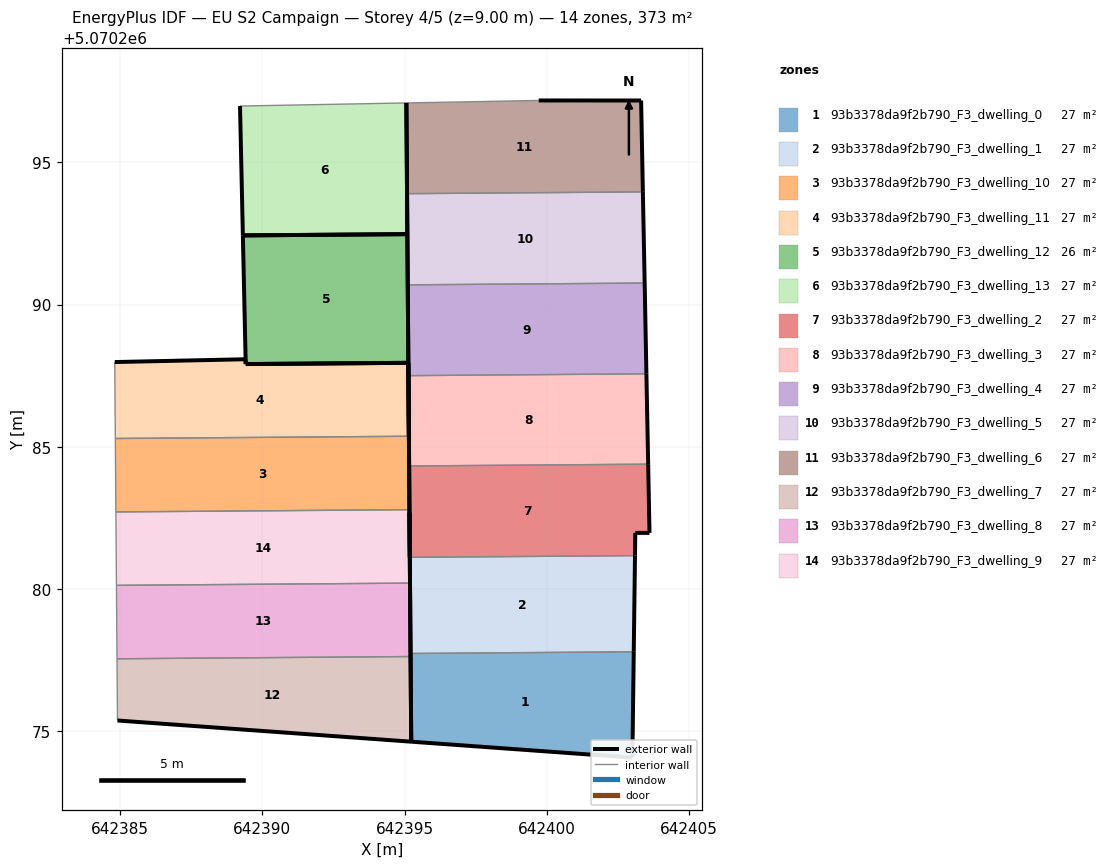
=== STOREY PLAN SPEC (per zone: floor XY polygon, exterior-wall plan segments, windows/doors) ===
zone 1: 93b3378da9f2b790_F3_dwelling_0  (26.7 m²)
  floor: (642403.01, 5070274.06) (642403.06, 5070277.79) (642395.21, 5070277.73) (642395.23, 5070274.62)
  exterior wall: (642403.06, 5070277.79) – (642403.01, 5070274.06)  [3.7 m]
  exterior wall: (642403.01, 5070274.06) – (642395.23, 5070274.62)  [7.8 m]
  exterior wall: (642395.23, 5070274.62) – (642395.21, 5070277.73)  [3.1 m]
  interior walls: 1
zone 2: 93b3378da9f2b790_F3_dwelling_1  (26.7 m²)
  floor: (642403.06, 5070277.79) (642403.11, 5070281.17) (642395.19, 5070281.11) (642395.17, 5070282.68) (642395.21, 5070277.73)
  exterior wall: (642395.17, 5070282.68) – (642395.19, 5070281.11)  [1.6 m]
  exterior wall: (642403.11, 5070281.17) – (642403.06, 5070277.79)  [3.4 m]
  exterior wall: (642395.21, 5070277.73) – (642395.17, 5070282.68)  [5.0 m]
  interior walls: 2
zone 3: 93b3378da9f2b790_F3_dwelling_10  (26.7 m²)
  floor: (642395.17, 5070282.79) (642395.15, 5070285.37) (642384.82, 5070285.29) (642384.84, 5070282.71)
  exterior wall: (642395.15, 5070285.37) – (642395.17, 5070282.79)  [2.6 m]
  interior walls: 3
zone 4: 93b3378da9f2b790_F3_dwelling_11  (27.3 m²)
  floor: (642395.15, 5070285.37) (642395.13, 5070287.95) (642389.41, 5070287.91) (642389.41, 5070288.08) (642384.81, 5070287.98) (642384.81, 5070287.87) (642384.82, 5070285.29)
  exterior wall: (642384.81, 5070287.98) – (642389.41, 5070288.08)  [4.6 m]
  exterior wall: (642389.41, 5070288.08) – (642389.41, 5070287.91)  [0.2 m]
  exterior wall: (642389.41, 5070287.91) – (642395.13, 5070287.95)  [5.7 m]
  exterior wall: (642395.13, 5070287.95) – (642395.15, 5070285.37)  [2.6 m]
  interior walls: 3
zone 5: 93b3378da9f2b790_F3_dwelling_12  (26.0 m²)
  floor: (642395.10, 5070292.48) (642395.15, 5070285.37) (642395.13, 5070287.95) (642389.42, 5070287.91) (642389.31, 5070292.43)
  exterior wall: (642389.42, 5070287.91) – (642389.41, 5070287.91)  [0.0 m]
  exterior wall: (642389.42, 5070287.91) – (642395.13, 5070287.95)  [5.7 m]
  exterior wall: (642395.13, 5070287.95) – (642395.15, 5070285.37)  [2.6 m]
  exterior wall: (642395.15, 5070285.37) – (642395.10, 5070292.48)  [7.1 m]
  exterior wall: (642395.10, 5070292.48) – (642389.31, 5070292.43)  [5.8 m]
  exterior wall: (642389.31, 5070292.43) – (642389.41, 5070287.91)  [4.5 m]
zone 6: 93b3378da9f2b790_F3_dwelling_13  (26.7 m²)
  floor: (642395.10, 5070292.48) (642395.06, 5070297.09) (642389.21, 5070296.99) (642389.31, 5070292.43)
  exterior wall: (642395.10, 5070292.48) – (642389.31, 5070292.43)  [5.8 m]
  exterior wall: (642389.31, 5070292.43) – (642389.21, 5070296.99)  [4.6 m]
  exterior wall: (642395.06, 5070297.09) – (642395.10, 5070292.48)  [4.6 m]
  interior walls: 1
zone 7: 93b3378da9f2b790_F3_dwelling_2  (26.7 m²)
  floor: (642403.11, 5070281.17) (642403.12, 5070281.97) (642403.62, 5070281.97) (642403.57, 5070284.39) (642395.16, 5070284.32) (642395.19, 5070281.11)
  exterior wall: (642403.57, 5070284.39) – (642403.62, 5070281.97)  [2.4 m]
  exterior wall: (642403.62, 5070281.97) – (642403.12, 5070281.97)  [0.5 m]
  exterior wall: (642403.12, 5070281.97) – (642403.11, 5070281.17)  [0.8 m]
  exterior wall: (642395.19, 5070281.11) – (642395.16, 5070284.32)  [3.2 m]
  interior walls: 2
zone 8: 93b3378da9f2b790_F3_dwelling_3  (26.7 m²)
  floor: (642403.57, 5070284.39) (642403.51, 5070287.57) (642395.14, 5070287.50) (642395.16, 5070284.32)
  exterior wall: (642395.16, 5070284.32) – (642395.14, 5070287.50)  [3.2 m]
  exterior wall: (642403.51, 5070287.57) – (642403.57, 5070284.39)  [3.2 m]
  interior walls: 2
zone 9: 93b3378da9f2b790_F3_dwelling_4  (26.7 m²)
  floor: (642403.51, 5070287.57) (642403.45, 5070290.76) (642395.11, 5070290.70) (642395.14, 5070287.50)
  exterior wall: (642395.14, 5070287.50) – (642395.11, 5070290.70)  [3.2 m]
  exterior wall: (642403.45, 5070290.76) – (642403.51, 5070287.57)  [3.2 m]
  interior walls: 2
zone 10: 93b3378da9f2b790_F3_dwelling_5  (26.7 m²)
  floor: (642403.45, 5070290.76) (642403.38, 5070293.96) (642395.09, 5070293.90) (642395.11, 5070290.70)
  exterior wall: (642395.11, 5070290.70) – (642395.09, 5070293.90)  [3.2 m]
  exterior wall: (642403.38, 5070293.96) – (642403.45, 5070290.76)  [3.2 m]
  interior walls: 2
zone 11: 93b3378da9f2b790_F3_dwelling_6  (26.7 m²)
  floor: (642403.38, 5070293.96) (642403.32, 5070297.18) (642399.72, 5070297.18) (642395.06, 5070297.09) (642395.09, 5070293.90)
  exterior wall: (642403.32, 5070297.18) – (642403.38, 5070293.96)  [3.2 m]
  exterior wall: (642395.09, 5070293.90) – (642395.06, 5070297.09)  [3.2 m]
  exterior wall: (642399.72, 5070297.18) – (642403.32, 5070297.18)  [3.6 m]
  interior walls: 2
zone 12: 93b3378da9f2b790_F3_dwelling_7  (26.7 m²)
  floor: (642395.23, 5070274.62) (642395.21, 5070277.62) (642384.88, 5070277.54) (642384.90, 5070275.37)
  exterior wall: (642395.23, 5070274.62) – (642384.90, 5070275.37)  [10.4 m]
  exterior wall: (642395.21, 5070277.62) – (642395.23, 5070274.62)  [3.0 m]
  interior walls: 2
zone 13: 93b3378da9f2b790_F3_dwelling_8  (26.7 m²)
  floor: (642395.21, 5070277.62) (642395.19, 5070280.20) (642384.86, 5070280.12) (642384.88, 5070277.54)
  exterior wall: (642395.19, 5070280.20) – (642395.21, 5070277.62)  [2.6 m]
  interior walls: 3
zone 14: 93b3378da9f2b790_F3_dwelling_9  (26.7 m²)
  floor: (642395.19, 5070280.20) (642395.17, 5070282.79) (642384.84, 5070282.71) (642384.86, 5070280.12)
  exterior wall: (642395.17, 5070282.79) – (642395.19, 5070280.20)  [2.6 m]
  interior walls: 3

=== DERIVED (storey summary) ===
Building: EU S2 Campaign
Storey: 4 of 5  (floor level z = 9.00 m)
Storey gross floor area: 373.4 m²
Zones on this storey: 14
  - 93b3378da9f2b790_F3_dwelling_0: floor 26.7 m²; exterior wall 14.6 m (43.9 m²); WWR 0.0%
  - 93b3378da9f2b790_F3_dwelling_1: floor 26.7 m²; exterior wall 9.9 m (29.7 m²); WWR 0.0%
  - 93b3378da9f2b790_F3_dwelling_10: floor 26.7 m²; exterior wall 2.6 m (7.7 m²); WWR 0.0%
  - 93b3378da9f2b790_F3_dwelling_11: floor 27.3 m²; exterior wall 13.1 m (39.2 m²); WWR 0.0%
  - 93b3378da9f2b790_F3_dwelling_12: floor 26.0 m²; exterior wall 25.7 m (77.2 m²); WWR 0.0%
  - 93b3378da9f2b790_F3_dwelling_13: floor 26.7 m²; exterior wall 15.0 m (44.9 m²); WWR 0.0%
  - 93b3378da9f2b790_F3_dwelling_2: floor 26.7 m²; exterior wall 6.9 m (20.8 m²); WWR 0.0%
  - 93b3378da9f2b790_F3_dwelling_3: floor 26.7 m²; exterior wall 6.4 m (19.1 m²); WWR 0.0%
  - 93b3378da9f2b790_F3_dwelling_4: floor 26.7 m²; exterior wall 6.4 m (19.2 m²); WWR 0.0%
  - 93b3378da9f2b790_F3_dwelling_5: floor 26.7 m²; exterior wall 6.4 m (19.2 m²); WWR 0.0%
  - 93b3378da9f2b790_F3_dwelling_6: floor 26.7 m²; exterior wall 10.0 m (30.0 m²); WWR 0.0%
  - 93b3378da9f2b790_F3_dwelling_7: floor 26.7 m²; exterior wall 13.4 m (40.1 m²); WWR 0.0%
  - 93b3378da9f2b790_F3_dwelling_8: floor 26.7 m²; exterior wall 2.6 m (7.7 m²); WWR 0.0%
  - 93b3378da9f2b790_F3_dwelling_9: floor 26.7 m²; exterior wall 2.6 m (7.7 m²); WWR 0.0%
Zone adjacency (shared interzone walls):
  - 93b3378da9f2b790_F3_dwelling_0 ↔ 93b3378da9f2b790_F3_dwelling_1
  - 93b3378da9f2b790_F3_dwelling_1 ↔ 93b3378da9f2b790_F3_dwelling_2
  - 93b3378da9f2b790_F3_dwelling_10 ↔ 93b3378da9f2b790_F3_dwelling_11
  - 93b3378da9f2b790_F3_dwelling_10 ↔ 93b3378da9f2b790_F3_dwelling_9
  - 93b3378da9f2b790_F3_dwelling_2 ↔ 93b3378da9f2b790_F3_dwelling_3
  - 93b3378da9f2b790_F3_dwelling_3 ↔ 93b3378da9f2b790_F3_dwelling_4
  - 93b3378da9f2b790_F3_dwelling_4 ↔ 93b3378da9f2b790_F3_dwelling_5
  - 93b3378da9f2b790_F3_dwelling_5 ↔ 93b3378da9f2b790_F3_dwelling_6
  - 93b3378da9f2b790_F3_dwelling_7 ↔ 93b3378da9f2b790_F3_dwelling_8
  - 93b3378da9f2b790_F3_dwelling_8 ↔ 93b3378da9f2b790_F3_dwelling_9